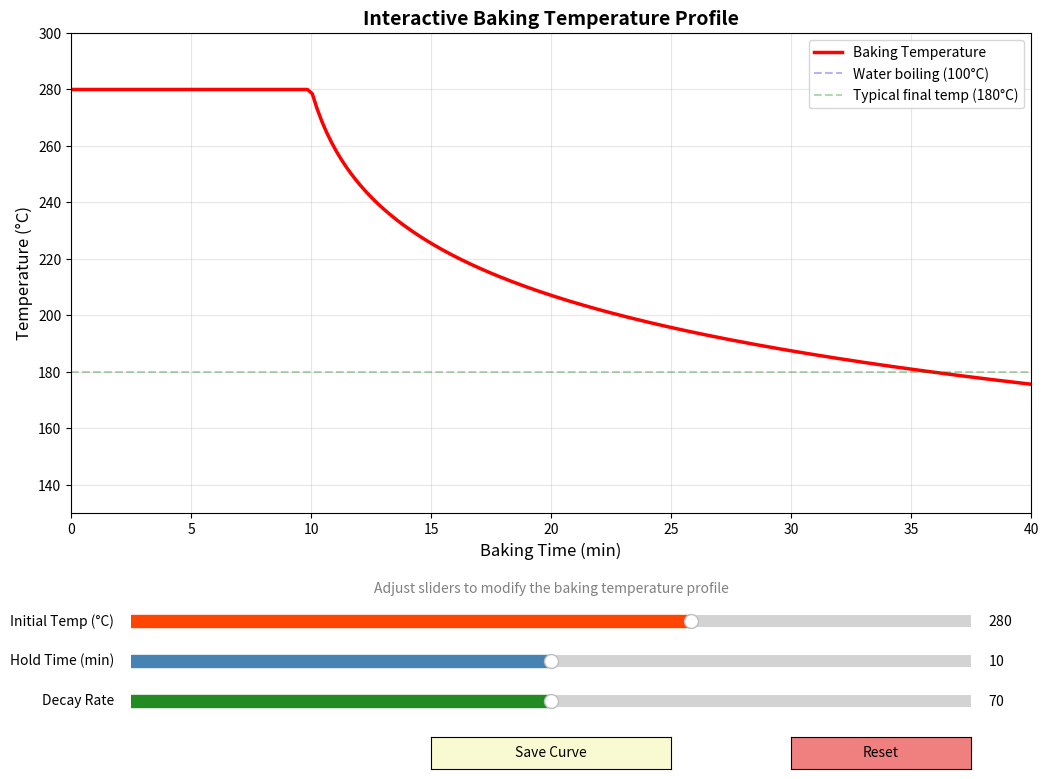

Generate this figure with matplotlib:
#!/usr/bin/python

#FILE DESCRIPTION=======================================================

# -- python script to create baking curve according to parameters

# IMPORTS===============================================================
import numpy as np 
import matplotlib.pyplot as plt
from matplotlib.widgets import Slider, Button
import os

# rozume pars = [260 - 300], [5 - 15], [30 - 70]

def createBakingCurve(pars, bakingLength=40, nPoints=200):
    """Calculate baking curve from parameters"""
    initTemp, lenInit, decayRate = pars
    
    time = np.linspace(0, bakingLength, nPoints)
    bakingCurve = initTemp + 0*time

    for i, t in enumerate(time):
        if t > lenInit:
            bakingCurve[i] = initTemp - decayRate * np.log10((t - lenInit) + 1)        

    return time, bakingCurve


def interactive_baking_curve():
    """Interactive plot with parameter sliders"""
    
    # Initial parameters
    init_initTemp = 280
    init_lenInit = 10
    init_decayRate = 70
    bakingLength = 40
    
    # Create figure and axes
    fig, ax = plt.subplots(figsize=(12, 8))
    plt.subplots_adjust(left=0.1, bottom=0.35, right=0.9, top=0.95)
    
    # Initial plot
    time, bakingCurve = createBakingCurve([init_initTemp, init_lenInit, init_decayRate], bakingLength, nPoints=200)
    line, = ax.plot(time, bakingCurve, 'r-', linewidth=2.5, label='Baking Temperature')
    
    # Add reference lines
    ax.axhline(y=100, color='blue', linestyle='--', alpha=0.3, label='Water boiling (100°C)')
    ax.axhline(y=180, color='green', linestyle='--', alpha=0.3, label='Typical final temp (180°C)')
    
    ax.set_xlabel('Baking Time (min)', fontsize=12)
    ax.set_ylabel('Temperature (°C)', fontsize=12)
    ax.set_title('Interactive Baking Temperature Profile', fontsize=14, fontweight='bold')
    ax.grid(True, alpha=0.3)
    ax.legend(loc='upper right')
    ax.set_xlim([0, bakingLength])
    ax.set_ylim([130, 300])
    
    # Create slider axes
    ax_initTemp = plt.axes([0.15, 0.20, 0.7, 0.03])
    ax_lenInit = plt.axes([0.15, 0.15, 0.7, 0.03])
    ax_decayRate = plt.axes([0.15, 0.10, 0.7, 0.03])
    
    # Create sliders
    slider_initTemp = Slider(
        ax=ax_initTemp,
        label='Initial Temp (°C)',
        valmin=200,
        valmax=320,
        valinit=init_initTemp,
        valstep=5,
        color='orangered'
    )
    
    slider_lenInit = Slider(
        ax=ax_lenInit,
        label='Hold Time (min)',
        valmin=0,
        valmax=20,
        valinit=init_lenInit,
        valstep=1,
        color='steelblue'
    )
    
    slider_decayRate = Slider(
        ax=ax_decayRate,
        label='Decay Rate',
        valmin=20,
        valmax=120,
        valinit=init_decayRate,
        valstep=5,
        color='forestgreen'
    )
    
    # Update function
    def update(val):
        initTemp = slider_initTemp.val
        lenInit = slider_lenInit.val
        decayRate = slider_decayRate.val
        
        time, bakingCurve = createBakingCurve([initTemp, lenInit, decayRate], bakingLength)
        line.set_ydata(bakingCurve)
        
        # Update title with current values
        ax.set_title(f'Baking Profile: {initTemp:.0f}°C hold for {lenInit:.0f} min, then decay with rate {decayRate:.0f}',
                    fontsize=11, fontweight='bold')
        
        fig.canvas.draw_idle()
    
    # Connect sliders to update function
    slider_initTemp.on_changed(update)
    slider_lenInit.on_changed(update)
    slider_decayRate.on_changed(update)
    
    # Add save button
    ax_save = plt.axes([0.4, 0.03, 0.2, 0.04])
    btn_save = Button(ax_save, 'Save Curve', color='lightgoldenrodyellow', hovercolor='gold')
    
    def save_curve(event):
        initTemp = slider_initTemp.val
        lenInit = slider_lenInit.val
        decayRate = slider_decayRate.val
        
        # Create directory if needed
        os.makedirs('bakingCurves', exist_ok=True)
        
        # Save figure
        fig.savefig('bakingCurves/interactive_curve.png', dpi=150, bbox_inches='tight')
        
        # Save data to CSV
        time, bakingCurve = createBakingCurve([initTemp, lenInit, decayRate], bakingLength)
        np.savetxt('bakingCurves/curve_data.csv', 
                   np.column_stack([time, bakingCurve]),
                   delimiter=',',
                   header='time_min,temperature_C',
                   comments='')
        
        print(f"\nSaved:")
        print(f"  - Image: bakingCurves/interactive_curve.png")
        print(f"  - Data:  bakingCurves/curve_data.csv")
        print(f"  - Parameters: initTemp={initTemp:.0f}, lenInit={lenInit:.0f}, decayRate={decayRate:.0f}\n")
    
    btn_save.on_clicked(save_curve)
    
    # Add reset button
    ax_reset = plt.axes([0.7, 0.03, 0.15, 0.04])
    btn_reset = Button(ax_reset, 'Reset', color='lightcoral', hovercolor='salmon')
    
    def reset(event):
        slider_initTemp.reset()
        slider_lenInit.reset()
        slider_decayRate.reset()
    
    btn_reset.on_clicked(reset)
    
    # Add instruction text
    fig.text(0.5, 0.25, 'Adjust sliders to modify the baking temperature profile', 
             ha='center', fontsize=10, style='italic', color='gray')
    
    plt.show()


if __name__ == "__main__":
    print("\n" + "="*60)
    print("INTERACTIVE BAKING CURVE GENERATOR")
    print("="*60)
    print("\nAdjust the sliders to modify the temperature profile:")
    print("  • Initial Temp: Starting oven temperature (°C)")
    print("  • Hold Time: Duration at initial temperature (min)")
    print("  • Decay Rate: Speed of temperature decrease")
    print("\nClick 'Save Curve' to export the current profile.")
    print("="*60 + "\n")
    
    interactive_baking_curve()
